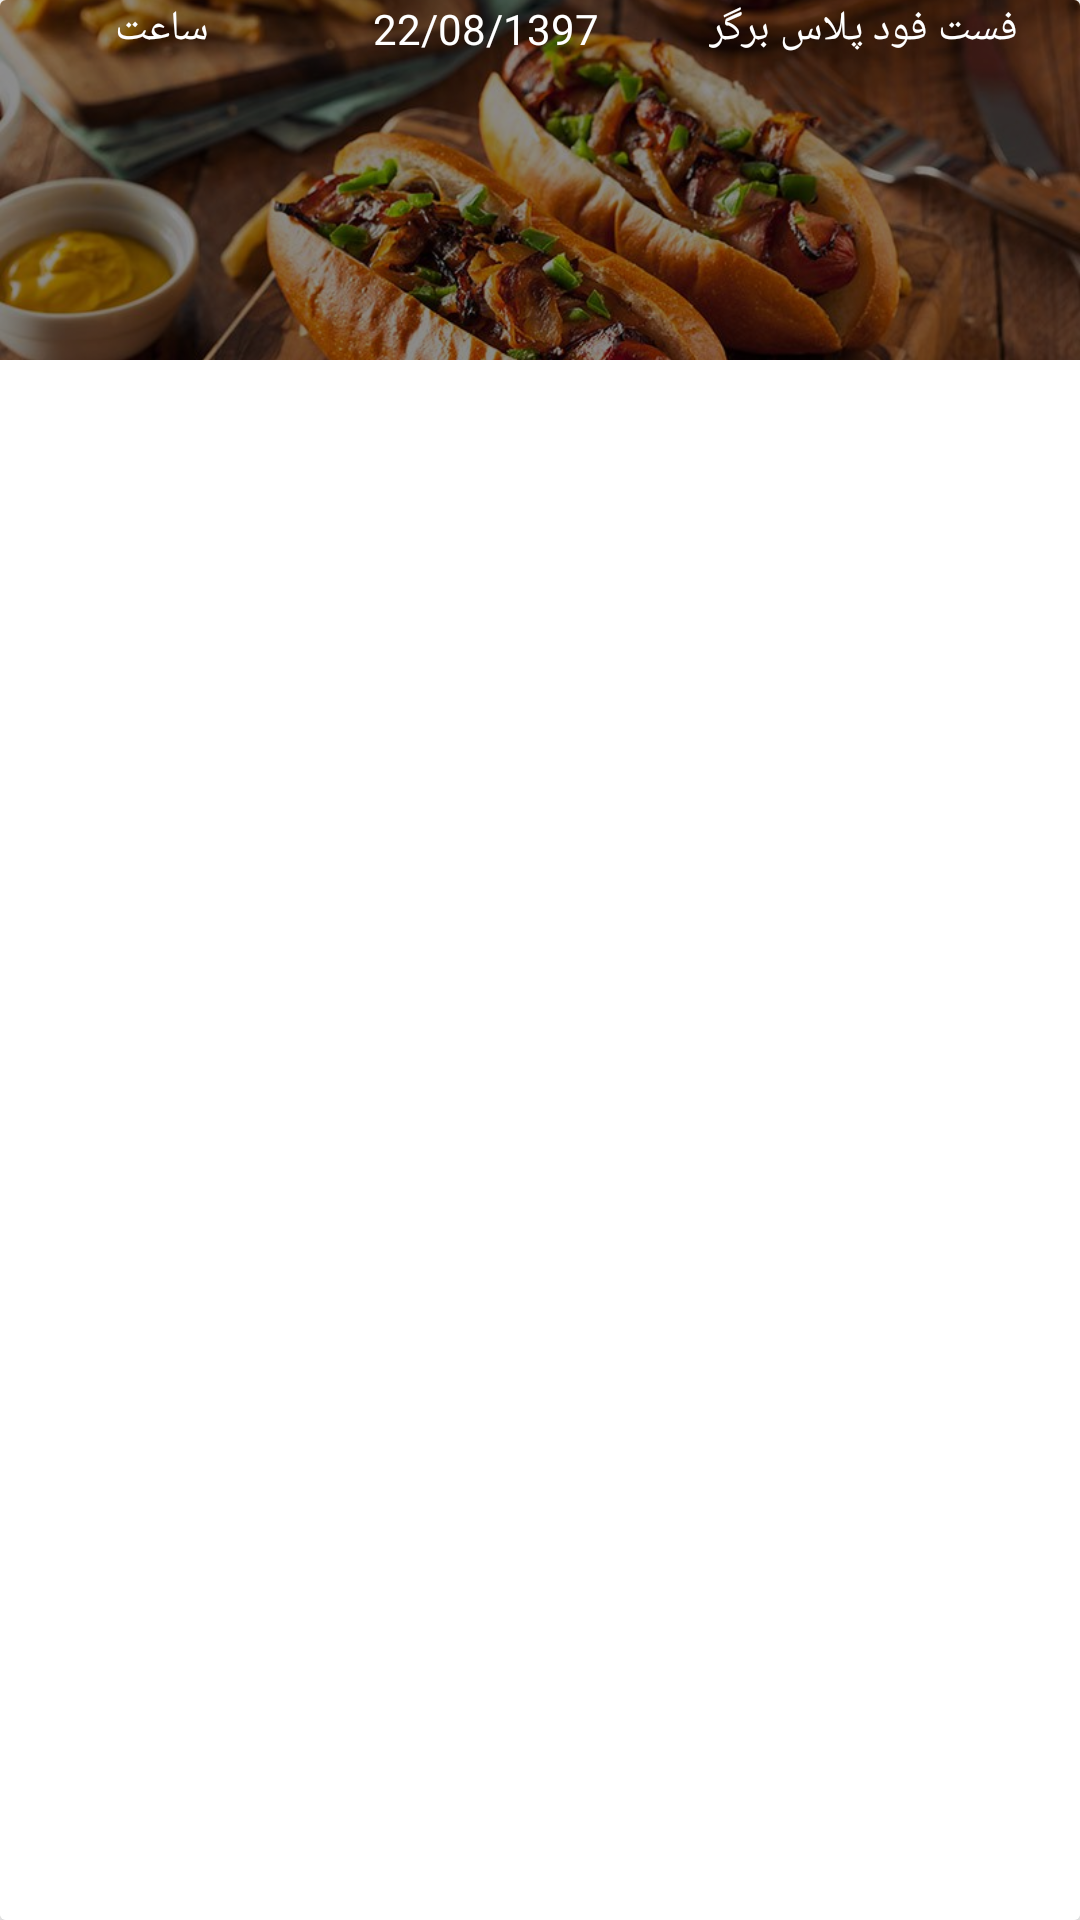

Here is an Android app screen rendered from its layout file. Give the layout XML and the strings, colors and styles it references.
<!-- AndroidManifest.xml: application theme AppTheme -->
<!-- res/layout/layout_order_transaction_report_without_food.xml -->
<?xml version="1.0" encoding="utf-8"?>
<android.support.v7.widget.CardView
    xmlns:android="http://schemas.android.com/apk/res/android"
    xmlns:app="http://schemas.android.com/apk/res-auto"
    android:layout_width="match_parent"
    android:layout_height="wrap_content"
    android:layout_margin="10dp"
    android:layoutDirection="rtl"
    app:cardElevation="10px">


    <ImageView
        android:layout_width="match_parent"
        android:layout_height="120dp"
        android:src="@drawable/foodfilterbackground"
        android:id="@+id/imgRes"
        android:scaleType="centerCrop"/>

    <RelativeLayout
        android:layout_width="match_parent"
        android:layout_height="120dp"
        android:background="#73000000"/>


    <LinearLayout
        android:id="@+id/mainLinearLayout"
        android:layout_width="match_parent"
        android:layout_height="match_parent"
        android:orientation="vertical"
        android:weightSum="10">

        <LinearLayout
            android:layout_width="match_parent"
            android:layout_height="0dp"
            android:layout_weight="3"
            android:orientation="horizontal"
            android:weightSum="10">

            <RelativeLayout
                android:layout_width="0dp"
                android:layout_height="wrap_content"
                android:layout_weight="4">

                <TextView
                    android:id="@+id/txtResName"
                    android:layout_width="wrap_content"
                    android:layout_height="wrap_content"
                    android:layout_centerInParent="true"
                    android:text="فست فود پلاس برگر"
                    android:textColor="@color/white" />

            </RelativeLayout>

            <RelativeLayout
                android:layout_width="0dp"
                android:layout_height="wrap_content"
                android:layout_weight="3">

                <TextView
                    android:id="@+id/txtOrderDate"
                    android:layout_width="wrap_content"
                    android:layout_height="wrap_content"
                    android:layout_centerInParent="true"
                    android:text="22/08/1397"
                    android:textColor="@color/white" />

            </RelativeLayout>

            <RelativeLayout
                android:layout_width="0dp"
                android:layout_height="wrap_content"
                android:layout_weight="3">

                <TextView
                    android:id="@+id/txtOrderTime"
                    android:layout_width="wrap_content"
                    android:layout_height="wrap_content"
                    android:layout_centerInParent="true"
                    android:text="ساعت"
                    android:textColor="@color/white" />

            </RelativeLayout>

        </LinearLayout>

        <LinearLayout
            android:layout_width="match_parent"
            android:layout_height="0dp"
            android:layout_weight="3"
            android:orientation="horizontal"
            android:weightSum="10">

            <RelativeLayout
                android:layout_width="0dp"
                android:layout_height="wrap_content"
                android:layout_weight="0.6"></RelativeLayout>

            <RelativeLayout
                android:layout_width="0dp"
                android:layout_height="match_parent"
                android:layout_weight="1.7">

                <TextView
                    android:layout_width="wrap_content"
                    android:layout_height="wrap_content"
                    android:layout_centerInParent="true"
                    android:text="مبلغ فاکتور:"
                    android:textColor="@android:color/white" />

            </RelativeLayout>

            <RelativeLayout
                android:layout_width="0dp"
                android:layout_height="match_parent"
                android:layout_weight="1.5">

                <TextView
                    android:id="@+id/txtFactorTotalPrice"
                    android:layout_width="wrap_content"
                    android:layout_height="wrap_content"
                    android:layout_centerInParent="true"
                    android:text="280000"
                    android:textColor="@android:color/white" />

            </RelativeLayout>

            <RelativeLayout
                android:layout_width="0dp"
                android:layout_height="match_parent"
                android:layout_weight="0.8">

                <TextView
                    android:layout_width="wrap_content"
                    android:layout_height="wrap_content"
                    android:layout_centerInParent="true"
                    android:text="تومان"
                    android:textColor="@android:color/white" />

            </RelativeLayout>

            <RelativeLayout
                android:layout_width="0dp"
                android:layout_height="wrap_content"
                android:layout_weight="0.6"></RelativeLayout>

            <RelativeLayout
                android:layout_width="0dp"
                android:layout_height="match_parent"
                android:layout_weight="1.9">

                <TextView
                    android:layout_width="wrap_content"
                    android:layout_height="wrap_content"
                    android:layout_centerInParent="true"
                    android:text="شماره فاکتور:"
                    android:textColor="@android:color/white" />

            </RelativeLayout>

            <RelativeLayout
                android:layout_width="0dp"
                android:layout_height="match_parent"
                android:layout_weight="2.1">

                <TextView
                    android:id="@+id/txtFactorID"
                    android:layout_width="wrap_content"
                    android:layout_height="wrap_content"
                    android:layout_centerInParent="true"
                    android:text="1451064101"
                    android:textColor="@android:color/white" />

            </RelativeLayout>

            <RelativeLayout
                android:layout_width="0dp"
                android:layout_height="wrap_content"
                android:layout_weight="0.6"></RelativeLayout>

        </LinearLayout>

        <RelativeLayout
            android:layout_width="match_parent"
            android:layout_height="0dp"
            android:layout_weight="3">

            <LinearLayout
                android:layout_width="wrap_content"
                android:layout_height="wrap_content"
                android:layout_centerInParent="true"
                android:orientation="horizontal">

                <RelativeLayout
                    android:layout_width="wrap_content"
                    android:layout_height="wrap_content">

                    <TextView
                        android:layout_width="wrap_content"
                        android:layout_height="wrap_content"
                        android:text="وضعیت سفارش: "
                        android:textColor="@android:color/white" />

                </RelativeLayout>

                <RelativeLayout
                    android:layout_width="wrap_content"
                    android:layout_height="wrap_content">

                    <TextView
                        android:id="@+id/txtOrderStatus"
                        android:layout_width="wrap_content"
                        android:layout_height="wrap_content"
                        android:text="درحال آماده سازی"
                        android:textColor="@android:color/white" />

                </RelativeLayout>

            </LinearLayout>

        </RelativeLayout>

        <RelativeLayout
            android:id="@+id/button"
            android:layout_width="match_parent"
            android:layout_height="0dp"
            android:layout_weight="1"
            android:gravity="center">


            <ImageView
                android:id="@+id/arrow"
                android:layout_width="24dp"
                android:layout_height="24dp"
                android:layout_alignParentRight="true"
                android:layout_centerVertical="true"
                android:layout_margin="16dp" />

        </RelativeLayout>

        <RelativeLayout
            android:layout_width="match_parent"
            android:layout_height="5dp"
            android:background="@android:color/white"></RelativeLayout>

    </LinearLayout>




</android.support.v7.widget.CardView>
<!-- resources referenced by this layout -->
<resources>
  <color name="white">#FFFFFF</color>
  <!-- drawable foodfilterbackground: jpg bitmap (drawable, 95255 bytes) -->
  <style name="AppTheme" parent="Theme.AppCompat.Light.NoActionBar">
          
          <item name="colorPrimary">@color/colorPrimary</item>
          <item name="colorPrimaryDark">@color/colorPrimaryDark</item>
          <item name="colorAccent">@color/colorAccent</item>
          <item name="android:actionOverflowButtonStyle">@style/MyActionButtonOverflow</item>
  
      </style>
  <color name="colorPrimary">#C39a58</color>
  <color name="colorPrimaryDark">#C39a58</color>
  <color name="colorAccent">#C39a58</color>
  <style name="MyActionButtonOverflow" parent="android:style/Widget.Holo.Light.ActionButton.Overflow">
          <item name="android:src">@drawable/ic_arrow_back_black_24dp</item>
      </style>
</resources>
